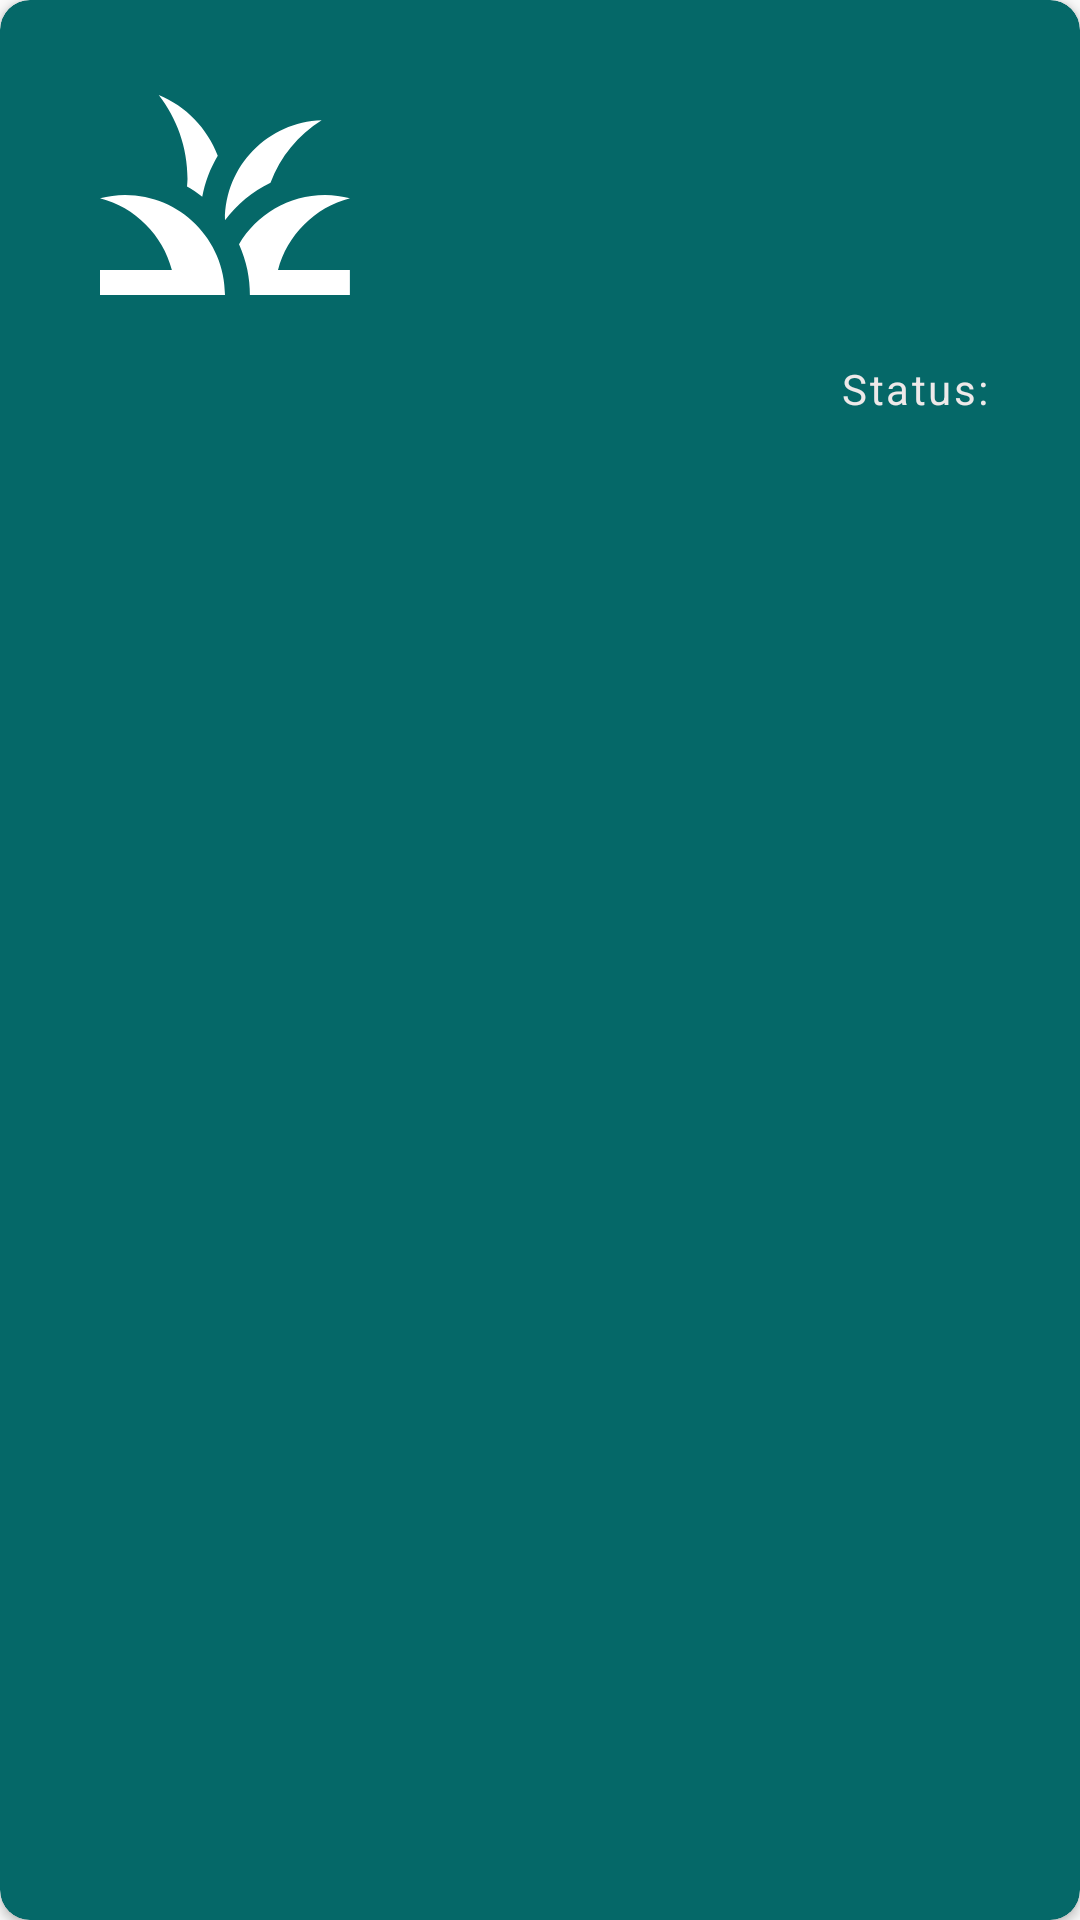

Android layout source for this screen:
<!-- AndroidManifest.xml: application theme Theme.SmartIO -->
<!-- res/layout/items_list_irrigation.xml -->
<?xml version="1.0" encoding="utf-8"?>
<androidx.cardview.widget.CardView xmlns:android="http://schemas.android.com/apk/res/android"
    xmlns:app="http://schemas.android.com/apk/res-auto"
    android:layout_width="match_parent"
    android:layout_height="wrap_content"
    app:cardBackgroundColor="@color/profile"
    android:layout_marginBottom="20dp"
    app:cardCornerRadius="10dp">

    <LinearLayout
        android:layout_width="match_parent"
        android:layout_height="wrap_content"
        android:orientation="vertical"
        android:paddingVertical="10dp"
        android:paddingBottom="20dp"
        android:paddingHorizontal="20dp">


        <LinearLayout
            android:layout_width="match_parent"
            android:layout_height="match_parent"
            android:orientation="horizontal">

            <androidx.appcompat.widget.AppCompatImageView
                android:id="@+id/plant"
                android:layout_width="wrap_content"
                android:layout_height="wrap_content"
                android:padding="5dp"
                android:src="@drawable/plant_big"
                app:layout_constraintTop_toTopOf="parent"
                app:layout_constraintStart_toStartOf="parent"
                app:layout_constraintBottom_toBottomOf="parent" />

            <LinearLayout
                android:layout_width="match_parent"
                android:layout_height="wrap_content"
                android:orientation="vertical"
                android:layout_marginStart="20dp">

                <androidx.appcompat.widget.AppCompatTextView
                    style="@style/ItemListTitle"
                    android:id="@+id/cropName"
                    android:layout_width="match_parent"
                    android:layout_height="wrap_content"
                    android:layout_marginTop="10dp" />

                <androidx.appcompat.widget.AppCompatTextView
                    style="@style/ItemList"
                    android:id="@+id/sensorName"

                    android:layout_width="match_parent"
                    android:layout_height="wrap_content"
                    android:layout_marginTop="20dp" />
            </LinearLayout>
        </LinearLayout>

        <LinearLayout
            android:layout_width="match_parent"
            android:layout_height="wrap_content"
            android:orientation="horizontal">

            <androidx.appcompat.widget.AppCompatTextView
                style="@style/ItemList"
                android:id="@+id/date"
                android:layout_width="0dp"
                android:layout_height="wrap_content"
                android:layout_gravity="center_vertical"
                android:textColor="@color/colorGrayEasy"
                android:textStyle="bold"
                android:layout_weight="1" />

            <androidx.appcompat.widget.AppCompatTextView
                style="@style/ItemList"
                android:layout_width="wrap_content"
                android:layout_height="wrap_content"
                android:layout_marginStart="20dp"
                android:text="@string/status"
                android:layout_gravity="center_vertical" />

            <androidx.appcompat.widget.AppCompatImageView
                style="@style/ItemList"
                android:id="@+id/status"
                android:layout_width="wrap_content"
                android:layout_height="wrap_content"
                android:layout_marginStart="10dp" />
        </LinearLayout>
    </LinearLayout>

</androidx.cardview.widget.CardView>
<!-- resources referenced by this layout -->
<resources>
  <color name="colorGrayEasy">#BEC3C9</color>
  <color name="profile">#056868</color>
  <!-- drawable plant_big (drawable) -->
  <vector xmlns:android="http://schemas.android.com/apk/res/android"
      android:width="100dp"
      android:height="100dp"
      android:viewportWidth="24"
      android:viewportHeight="24">
      <path
          android:pathData="M12,20H2v-2h5.75l0,0C7.02,15.19 4.81,12.99 2,12.26C2.64,12.1 3.31,12 4,12C8.42,12 12,15.58 12,20zM22,12.26C21.36,12.1 20.69,12 20,12c-2.93,0 -5.48,1.58 -6.88,3.93c0.29,0.66 0.53,1.35 0.67,2.07c0.13,0.65 0.2,1.32 0.2,2h2h6v-2h-5.75C16.98,15.19 19.19,12.99 22,12.26zM15.64,11.02c0.78,-2.09 2.23,-3.84 4.09,-5C15.44,6.16 12,9.67 12,14c0,0.01 0,0.02 0,0.02C12.95,12.75 14.2,11.72 15.64,11.02zM11.42,8.85C10.58,6.66 8.88,4.89 6.7,4C8.14,5.86 9,8.18 9,10.71c0,0.21 -0.03,0.41 -0.04,0.61c0.43,0.24 0.83,0.52 1.22,0.82C10.39,10.96 10.83,9.85 11.42,8.85z"
          android:fillColor="#FFFFFF" />
  </vector>
  <string name="status">Status:</string>
  <style name="ItemList" parent="UserList">
          <item name="android:textSize">14sp</item>
          <item name="android:maxLines">1</item>
          <item name="android:ellipsize">end</item>
      </style>
  <style name="ItemListTitle" parent="ItemList">
          <item name="android:textSize">16sp</item>
          <item name="fontFamily">@font/arial_black</item>
      </style>
  <style name="Theme.SmartIO" parent="Theme.AppCompat.Light.NoActionBar">
          
          <item name="colorPrimary">@color/color_primary</item>
          <item name="colorPrimaryVariant">@color/purple_700</item>
          <item name="colorOnPrimary">@color/white</item>
          
          <item name="colorSecondary">@color/teal_200</item>
          <item name="colorSecondaryVariant">@color/teal_700</item>
          <item name="colorOnSecondary">@color/black</item>
          
          <item name="android:statusBarColor">@color/color_primary</item>
          
      </style>
  <style name="UserList">
          <item name="fontFamily">@font/century_gothic</item>
          <item name="android:letterSpacing">0.06</item>
          <item name="android:lineSpacingExtra">5dp</item>
          <item name="android:textColor">@color/text_color</item>
          <item name="android:textSize">18sp</item>
      </style>
  <color name="color_primary">#319535</color>
  <color name="purple_700">#FF3700B3</color>
  <color name="white">#FFFFFFFF</color>
  <color name="teal_200">#FF03DAC5</color>
  <color name="teal_700">#FF018786</color>
  <color name="black">#FF000000</color>
  <color name="text_color">#EDE9E9</color>
</resources>
